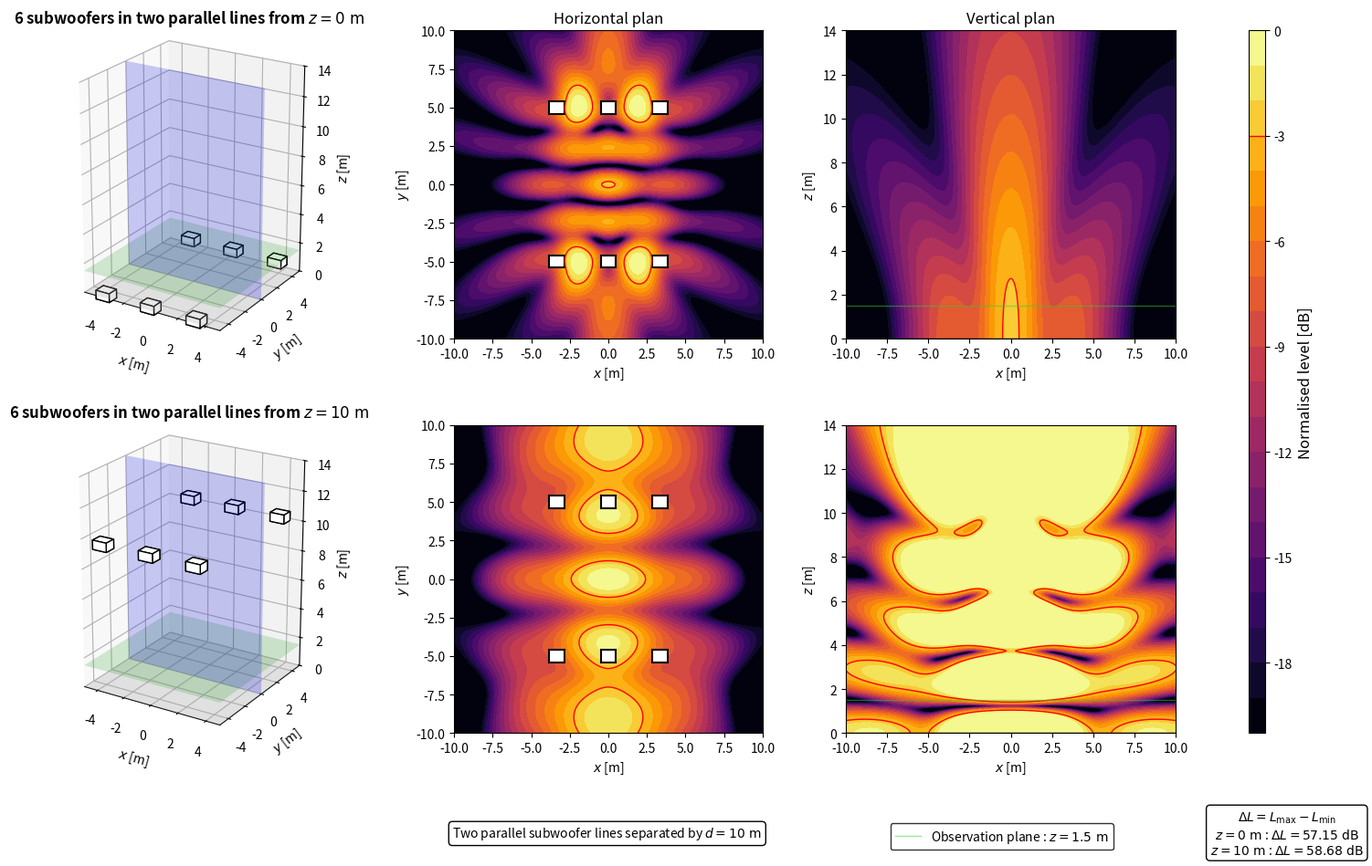

Python code for this plot:
import numpy as np
import matplotlib.pyplot as plt
from matplotlib.patches import Rectangle
from matplotlib.lines import Line2D

plt.close('all')


# ============================================================
# PARAMETERS
# ============================================================

# Acoustic parameters
c = 343
rho = 1.2
f = 80
Q = 1e-3
k = 2*np.pi*f/c

# Observation area
z_obs = 1.5
x = np.linspace(-10, 10, 500)
y = np.linspace(-10, 10, 500)
X, Y = np.meshgrid(x, y)

# Vertical section
z_min = 0
z_max = 14
z_xz = np.linspace(z_min, z_max, 500)
X_xz, Z_xz = np.meshgrid(x, z_xz)
y_slice = 0

# Array heights
z_ground = 0
z_flown = 10

# Subwoofer dimensions
sub_w = 1.0
sub_h = 0.8
sub_z = 0.6

# Two-line geometry
line_distance = 10.0
y_top = line_distance/2
y_bottom = -line_distance/2
x_positions = np.array([-10/3, 0.0, 10/3])

# Evaluation and display
evaluation_margin = 0.5
target = -3
level_min = -20
level_max = 0
levels = np.linspace(level_min, level_max, 21)


# ============================================================
# ARRAY GEOMETRY
# ============================================================

sources = []

for xs in x_positions:
    sources.append({'x': xs, 'y': y_top})
    sources.append({'x': xs, 'y': y_bottom})

N_sub = len(sources)


# ============================================================
# ACOUSTIC MODEL
# ============================================================

def monopole_top_view(X, Y, z_obs, xs, ys, zs):
    r_direct = np.sqrt((X-xs)**2 + (Y-ys)**2 + (z_obs-zs)**2)
    r_image = np.sqrt((X-xs)**2 + (Y-ys)**2 + (z_obs+zs)**2)
    r_direct = np.maximum(r_direct, 0.05)
    r_image = np.maximum(r_image, 0.05)
    p_direct = 1j*rho*c*k*Q*np.exp(-1j*k*r_direct)/(4*np.pi*r_direct)
    p_image = 1j*rho*c*k*Q*np.exp(-1j*k*r_image)/(4*np.pi*r_image)
    return p_direct + p_image


def monopole_xz_view(X, Z, y_slice, xs, ys, zs):
    r_direct = np.sqrt((X-xs)**2 + (y_slice-ys)**2 + (Z-zs)**2)
    r_image = np.sqrt((X-xs)**2 + (y_slice-ys)**2 + (Z+zs)**2)
    r_direct = np.maximum(r_direct, 0.05)
    r_image = np.maximum(r_image, 0.05)
    p_direct = 1j*rho*c*k*Q*np.exp(-1j*k*r_direct)/(4*np.pi*r_direct)
    p_image = 1j*rho*c*k*Q*np.exp(-1j*k*r_image)/(4*np.pi*r_image)
    return p_direct + p_image


def two_lines_top_view(X, Y, z_obs, z_array):
    p = np.zeros_like(X, dtype=complex)

    for src in sources:
        p += monopole_top_view(X, Y, z_obs, src['x'], src['y'], z_array)

    return p


def two_lines_xz_view(X, Z, y_slice, z_array):
    p = np.zeros_like(X, dtype=complex)

    for src in sources:
        p += monopole_xz_view(X, Z, y_slice, src['x'], src['y'], z_array)

    return p


# ============================================================
# LABELS
# ============================================================

def config_title(z):
    return rf'{N_sub} subwoofers in two parallel lines from $z = {z:g}\ \mathrm{{m}}$'


def config_label(z):
    return rf'$z = {z:g}\ \mathrm{{m}}$'


# ============================================================
# EVALUATION AREA
# ============================================================

source_zone = np.zeros_like(X, dtype=bool)

for src in sources:
    source_zone |= (np.abs(X-src['x']) <= sub_w/2 + evaluation_margin) & (np.abs(Y-src['y']) <= sub_h/2 + evaluation_margin)

evaluation_zone = ~source_zone


# ============================================================
# PRESSURE FIELDS
# ============================================================

p_ground_xy = two_lines_top_view(X, Y, z_obs, z_ground)
p_flown_xy = two_lines_top_view(X, Y, z_obs, z_flown)

ref_ground = np.max(np.abs(p_ground_xy[evaluation_zone]))
ref_flown = np.max(np.abs(p_flown_xy[evaluation_zone]))

SPL_ground_xy_raw = 20*np.log10(np.maximum(np.abs(p_ground_xy), 1e-12)/ref_ground)
SPL_flown_xy_raw = 20*np.log10(np.maximum(np.abs(p_flown_xy), 1e-12)/ref_flown)

gradient_ground = np.max(SPL_ground_xy_raw[evaluation_zone]) - np.min(SPL_ground_xy_raw[evaluation_zone])
gradient_flown = np.max(SPL_flown_xy_raw[evaluation_zone]) - np.min(SPL_flown_xy_raw[evaluation_zone])

SPL_ground_xy = np.clip(SPL_ground_xy_raw, level_min, level_max)
SPL_flown_xy = np.clip(SPL_flown_xy_raw, level_min, level_max)

p_ground_xz = two_lines_xz_view(X_xz, Z_xz, y_slice, z_ground)
p_flown_xz = two_lines_xz_view(X_xz, Z_xz, y_slice, z_flown)

SPL_ground_xz = np.clip(20*np.log10(np.maximum(np.abs(p_ground_xz), 1e-12)/ref_ground), level_min, level_max)
SPL_flown_xz = np.clip(20*np.log10(np.maximum(np.abs(p_flown_xz), 1e-12)/ref_flown), level_min, level_max)


# ============================================================
# DISPLAY FUNCTIONS
# ============================================================

def draw_sub_box(ax, xs, ys, z_source):
    z_box = max(0, z_source-sub_z/2)
    ax.bar3d(xs-sub_w/2, ys-sub_h/2, z_box, sub_w, sub_h, sub_z, color='white', edgecolor='black', shade=False)


def draw_3d_scene(ax, z_source):
    xx = np.array([[-5, 5], [-5, 5]])
    yy = np.array([[-5, -5], [5, 5]])
    zz_ground = np.zeros((2, 2))
    zz_obs = z_obs*np.ones((2, 2))
    xx_slice = np.array([[-5, 5], [-5, 5]])
    yy_slice = y_slice*np.ones((2, 2))
    zz_slice = np.array([[z_min, z_min], [z_max, z_max]])

    ax.plot_surface(xx, yy, zz_ground, color='lightgray', alpha=0.25, linewidth=0)
    ax.plot_surface(xx, yy, zz_obs, color='limegreen', alpha=0.2, linewidth=0)
    ax.plot_surface(xx_slice, yy_slice, zz_slice, color='blue', alpha=0.2, linewidth=0)

    for src in sources:
        draw_sub_box(ax, src['x'], src['y'], z_source)

    ax.set_title(config_title(z_source), fontsize=12, fontweight='bold')
    ax.set_xlabel(r'$x$ [m]')
    ax.set_ylabel(r'$y$ [m]')
    ax.set_zlabel(r'$z$ [m]')
    ax.set_xlim(-5, 5)
    ax.set_ylim(-5, 5)
    ax.set_zlim(z_min, z_max)
    ax.set_box_aspect((10, 10, 14))
    ax.view_init(elev=22, azim=-58)


def plot_horizontal(ax, SPL, title=None):
    im = ax.contourf(X, Y, SPL, levels=levels, cmap='inferno')
    ax.contour(X, Y, SPL, levels=[target], colors='red', linewidths=1, linestyles='solid')

    for src in sources:
        ax.add_patch(Rectangle((src['x']-sub_w/2, src['y']-sub_h/2), sub_w, sub_h, facecolor='white', edgecolor='black', linewidth=1.5))

    if title is not None:
        ax.set_title(title, fontsize=12)

    ax.set_xlabel(r'$x$ [m]')
    ax.set_ylabel(r'$y$ [m]')
    ax.set_xlim(-10, 10)
    ax.set_ylim(-10, 10)
    ax.set_aspect('equal')

    return im


def plot_vertical(ax, SPL, z_source, title=None):
    ax.contourf(X_xz, Z_xz, SPL, levels=levels, cmap='inferno')
    ax.contour(X_xz, Z_xz, SPL, levels=[target], colors='red', linewidths=1, linestyles='solid')

    ax.axhline(0, color='black', linewidth=1)
    ax.axhline(z_obs, color='limegreen', linewidth=1, alpha=0.5)

    if title is not None:
        ax.set_title(title, fontsize=12)

    ax.set_xlabel(r'$x$ [m]')
    ax.set_ylabel(r'$z$ [m]')
    ax.set_xlim(-10, 10)
    ax.set_ylim(0, 14)


# ============================================================
# FIGURE
# ============================================================

fig = plt.figure(figsize=(16, 10))
gs = fig.add_gridspec(2, 4, width_ratios=[1.1, 1, 1, 0.05], left=0.06, right=0.92, bottom=0.16, top=0.93, wspace=0.28, hspace=0.28)

ax3d_ground = fig.add_subplot(gs[0, 0], projection='3d')
axxy_ground = fig.add_subplot(gs[0, 1])
axxz_ground = fig.add_subplot(gs[0, 2])

ax3d_flown = fig.add_subplot(gs[1, 0], projection='3d')
axxy_flown = fig.add_subplot(gs[1, 1])
axxz_flown = fig.add_subplot(gs[1, 2])

cax = fig.add_subplot(gs[:, 3])

draw_3d_scene(ax3d_ground, z_ground)
im = plot_horizontal(axxy_ground, SPL_ground_xy, r'Horizontal plan')
plot_vertical(axxz_ground, SPL_ground_xz, z_ground, r'Vertical plan')

draw_3d_scene(ax3d_flown, z_flown)
plot_horizontal(axxy_flown, SPL_flown_xy)
plot_vertical(axxz_flown, SPL_flown_xz, z_flown)


# ============================================================
# INFORMATION BOXES
# ============================================================

gradient_box = r'$\Delta L = L_{\mathrm{max}} - L_{\mathrm{min}}$' + '\n' + config_label(z_ground) + rf' : $\Delta L = {gradient_ground:.2f}\ \mathrm{{dB}}$' + '\n' + config_label(z_flown) + rf' : $\Delta L = {gradient_flown:.2f}\ \mathrm{{dB}}$'
fig.text(0.935, 0.05, gradient_box, ha='center', va='center', bbox=dict(boxstyle='round', facecolor='white', edgecolor='black'))

lines_box = rf'Two parallel subwoofer lines separated by $d = {line_distance:g}\ \mathrm{{m}}$'
fig.text(0.47, 0.05, lines_box, ha='center', va='center', bbox=dict(boxstyle='round', facecolor='white', edgecolor='black'))

green_line = Line2D([0], [0], color='limegreen', linewidth=1, alpha=0.5)
fig.legend([green_line], [rf'Observation plane : $z = {z_obs:g}\ \mathrm{{m}}$'], loc='lower center', bbox_to_anchor=(0.74, 0.025), frameon=True, edgecolor='black', fancybox=True)


# ============================================================
# COLORBAR
# ============================================================

cbar = fig.colorbar(im, cax=cax)
cbar.set_label(r'Normalised level [dB]', fontsize=12)
cbar.ax.axhline(target, color='red', linewidth=1, linestyle='solid')

plt.show()
